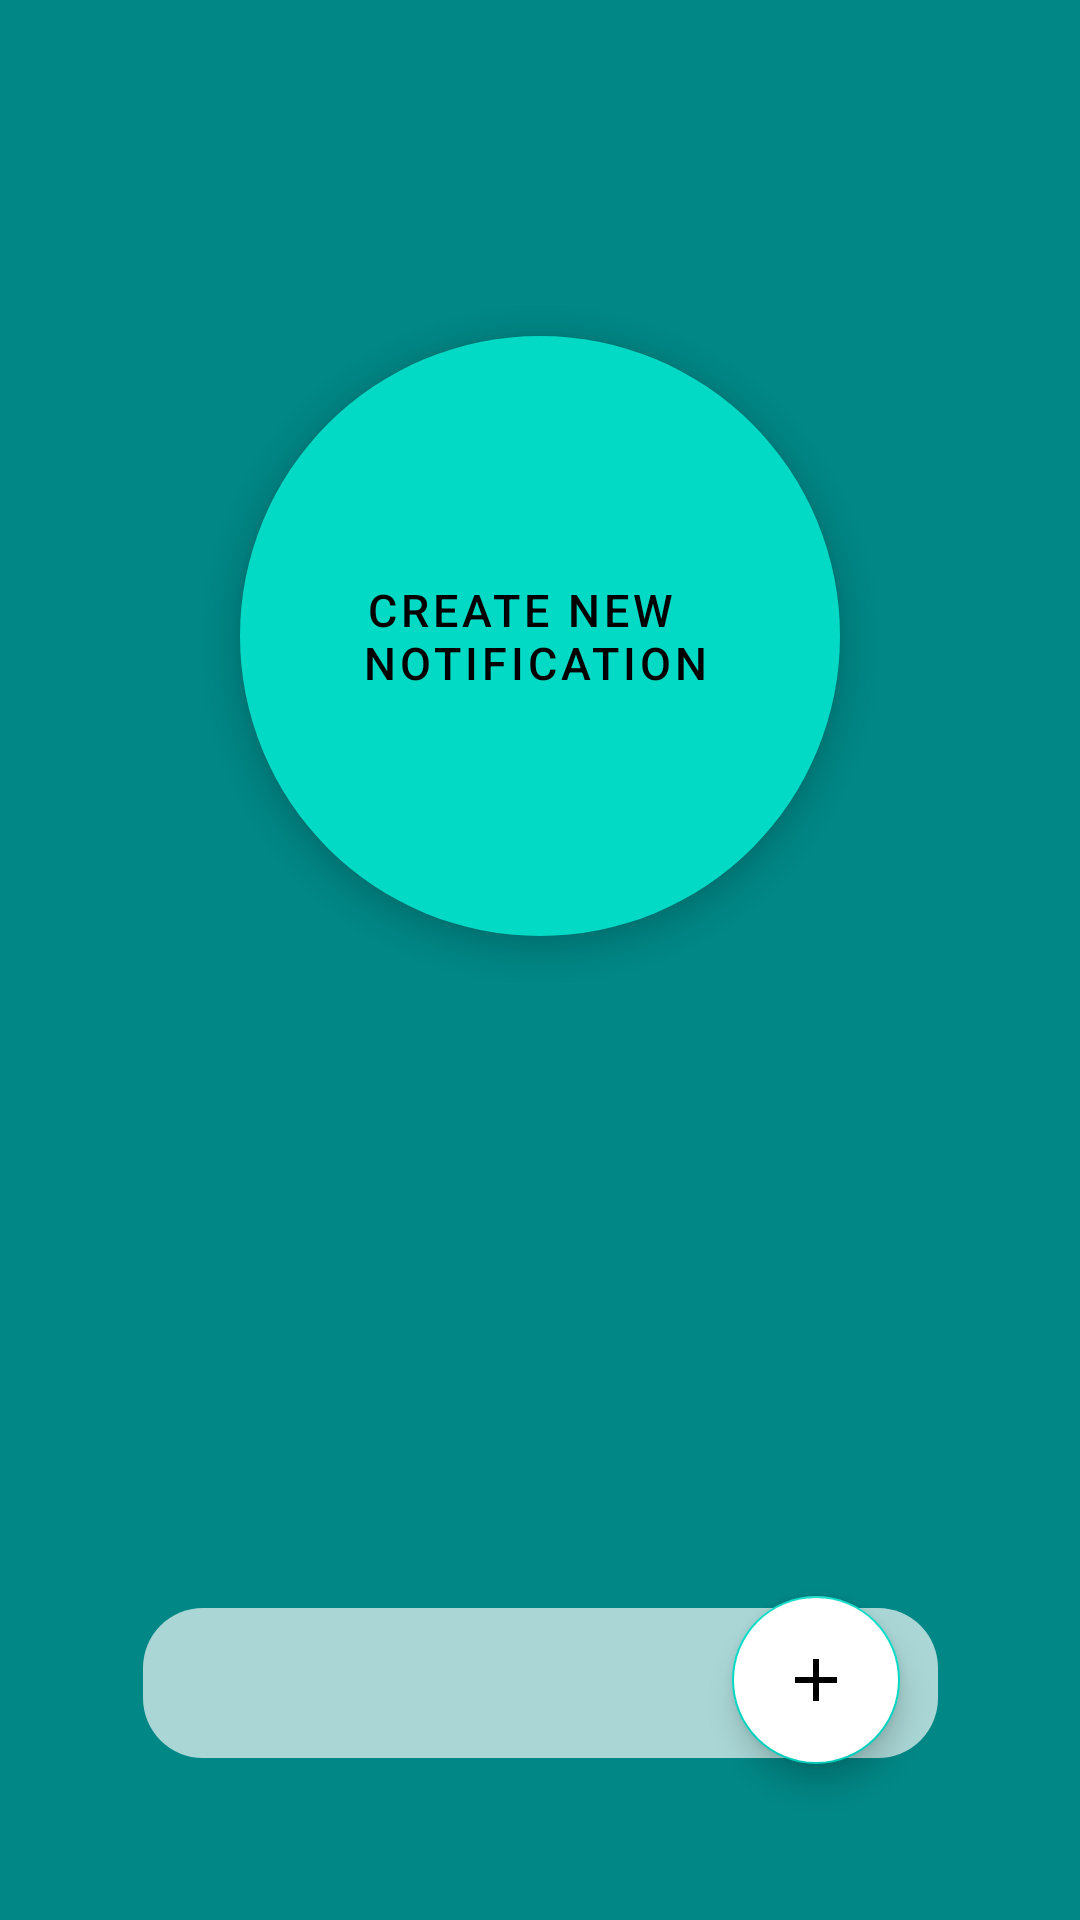

This screen was rendered from an Android layout file. Write that file and the resources it references.
<!-- AndroidManifest.xml: application theme Theme.PECODE -->
<!-- res/layout/activity_main.xml -->
<?xml version="1.0" encoding="utf-8"?>
<androidx.constraintlayout.widget.ConstraintLayout xmlns:android="http://schemas.android.com/apk/res/android"
    xmlns:app="http://schemas.android.com/apk/res-auto"
    xmlns:tools="http://schemas.android.com/tools"
    android:layout_width="match_parent"
    android:background="@color/teal_700"
    android:layout_height="match_parent"
    tools:context=".MainActivity">
    <androidx.viewpager2.widget.ViewPager2
        android:id="@+id/viewPager"
        android:layout_width="match_parent"
        android:layout_height="match_parent"
        app:layout_constraintBottom_toBottomOf="parent"
        app:layout_constraintTop_toTopOf="parent"
        tools:layout_editor_absoluteX="-16dp" />

    <com.google.android.material.floatingactionbutton.ExtendedFloatingActionButton
        android:layout_width="200dp"
        android:layout_height="200dp"
        android:id="@+id/buttonNtf"
        android:maxLines="2"
        android:textSize="15.sp"
        android:layout_marginTop="112dp"
        android:text="@string/create_new_notification"
        android:textAlignment="center"
        app:layout_constraintEnd_toEndOf="parent"
        app:layout_constraintStart_toStartOf="parent"
        app:layout_constraintTop_toTopOf="parent" />

    <com.google.android.material.floatingactionbutton.FloatingActionButton
        android:id="@+id/addFragment"
        android:layout_width="wrap_content"
        android:layout_height="wrap_content"
        android:backgroundTint="@color/white"
        android:src="@drawable/ic_baseline_add_24"
        android:layout_marginEnd="60dp"
        android:layout_marginBottom="52dp"
        app:layout_constraintBottom_toBottomOf="parent"
        app:layout_constraintEnd_toEndOf="parent"
        android:contentDescription="@string/addfragment" />

    <ImageView
        android:layout_width="265dp"
        android:layout_height="50dp"
        android:contentDescription="@string/shape"
        android:src="@drawable/shape"
        android:layout_marginBottom="54dp"
        app:layout_constraintBottom_toBottomOf="parent"
        app:layout_constraintEnd_toEndOf="parent"
        app:layout_constraintStart_toStartOf="parent" />
    <com.google.android.material.floatingactionbutton.FloatingActionButton
        android:layout_width="wrap_content"
        android:id="@+id/removeFragment"
        android:layout_height="wrap_content"
        android:visibility="invisible"
        android:backgroundTint="@color/white"
        android:layout_marginStart="72dp"
        android:src="@drawable/ic_baseline_remove_24"
        android:layout_marginBottom="52dp"
        app:layout_constraintBottom_toBottomOf="parent"
        app:layout_constraintStart_toStartOf="parent"
        android:contentDescription="@string/removefragment" />

</androidx.constraintlayout.widget.ConstraintLayout>
<!-- resources referenced by this layout -->
<resources>
  <!-- drawable ic_baseline_add_24 (drawable) -->
  <vector android:height="24dp" android:tint="#31CDB7"
      android:viewportHeight="24" android:viewportWidth="24"
      android:width="24dp" xmlns:android="http://schemas.android.com/apk/res/android">
      <path android:fillColor="@android:color/white" android:pathData="M19,13h-6v6h-2v-6H5v-2h6V5h2v6h6v2z"/>
  </vector>
  <!-- drawable ic_baseline_remove_24 (drawable) -->
  <vector android:height="24dp" android:tint="#31CDB7"
      android:viewportHeight="24" android:viewportWidth="24"
      android:width="24dp" xmlns:android="http://schemas.android.com/apk/res/android">
      <path android:fillColor="@android:color/white" android:pathData="M19,13H5v-2h14v2z"/>
  </vector>
  <!-- drawable shape (drawable) -->
  <?xml version="1.0" encoding="utf-8"?>
  <shape xmlns:android="http://schemas.android.com/apk/res/android"
      android:tint="?attr/colorSurface"> 
      <solid android:color="#AA000000" /> 
      <corners
          android:bottomRightRadius="20dp"
          android:bottomLeftRadius="20dp"
          android:topLeftRadius="20dp"
          android:topRightRadius="20dp"/>
  </shape>
  <string name="addfragment">AddFragment</string>
  <string name="create_new_notification">Create new \n Notification</string>
  <string name="removefragment">RemoveFragment</string>
  <string name="shape">shape</string>
  <style name="Theme.PECODE" parent="Theme.MaterialComponents.DayNight.DarkActionBar">
          
          <item name="colorPrimary">@color/purple_500</item>
          <item name="colorPrimaryVariant">@color/purple_700</item>
          <item name="colorOnPrimary">@color/white</item>
          
          <item name="colorSecondary">@color/teal_200</item>
          <item name="colorSecondaryVariant">@color/teal_700</item>
          <item name="colorOnSecondary">@color/black</item>
          
          <item name="android:statusBarColor" tools:targetApi="l">?attr/colorPrimaryVariant</item>
          
      </style>
  <!-- not gathered from this repository: default colours our renderer supplied (Android Studio template values) -->
  <color name="purple_500">#FF6200EE</color>
  <color name="purple_700">#FF3700B3</color>
  <color name="teal_200">#FF03DAC5</color>
  <color name="teal_700">#FF018786</color>
  <color name="black">#FF000000</color>
  <color name="white">#FFFFFFFF</color>
</resources>
